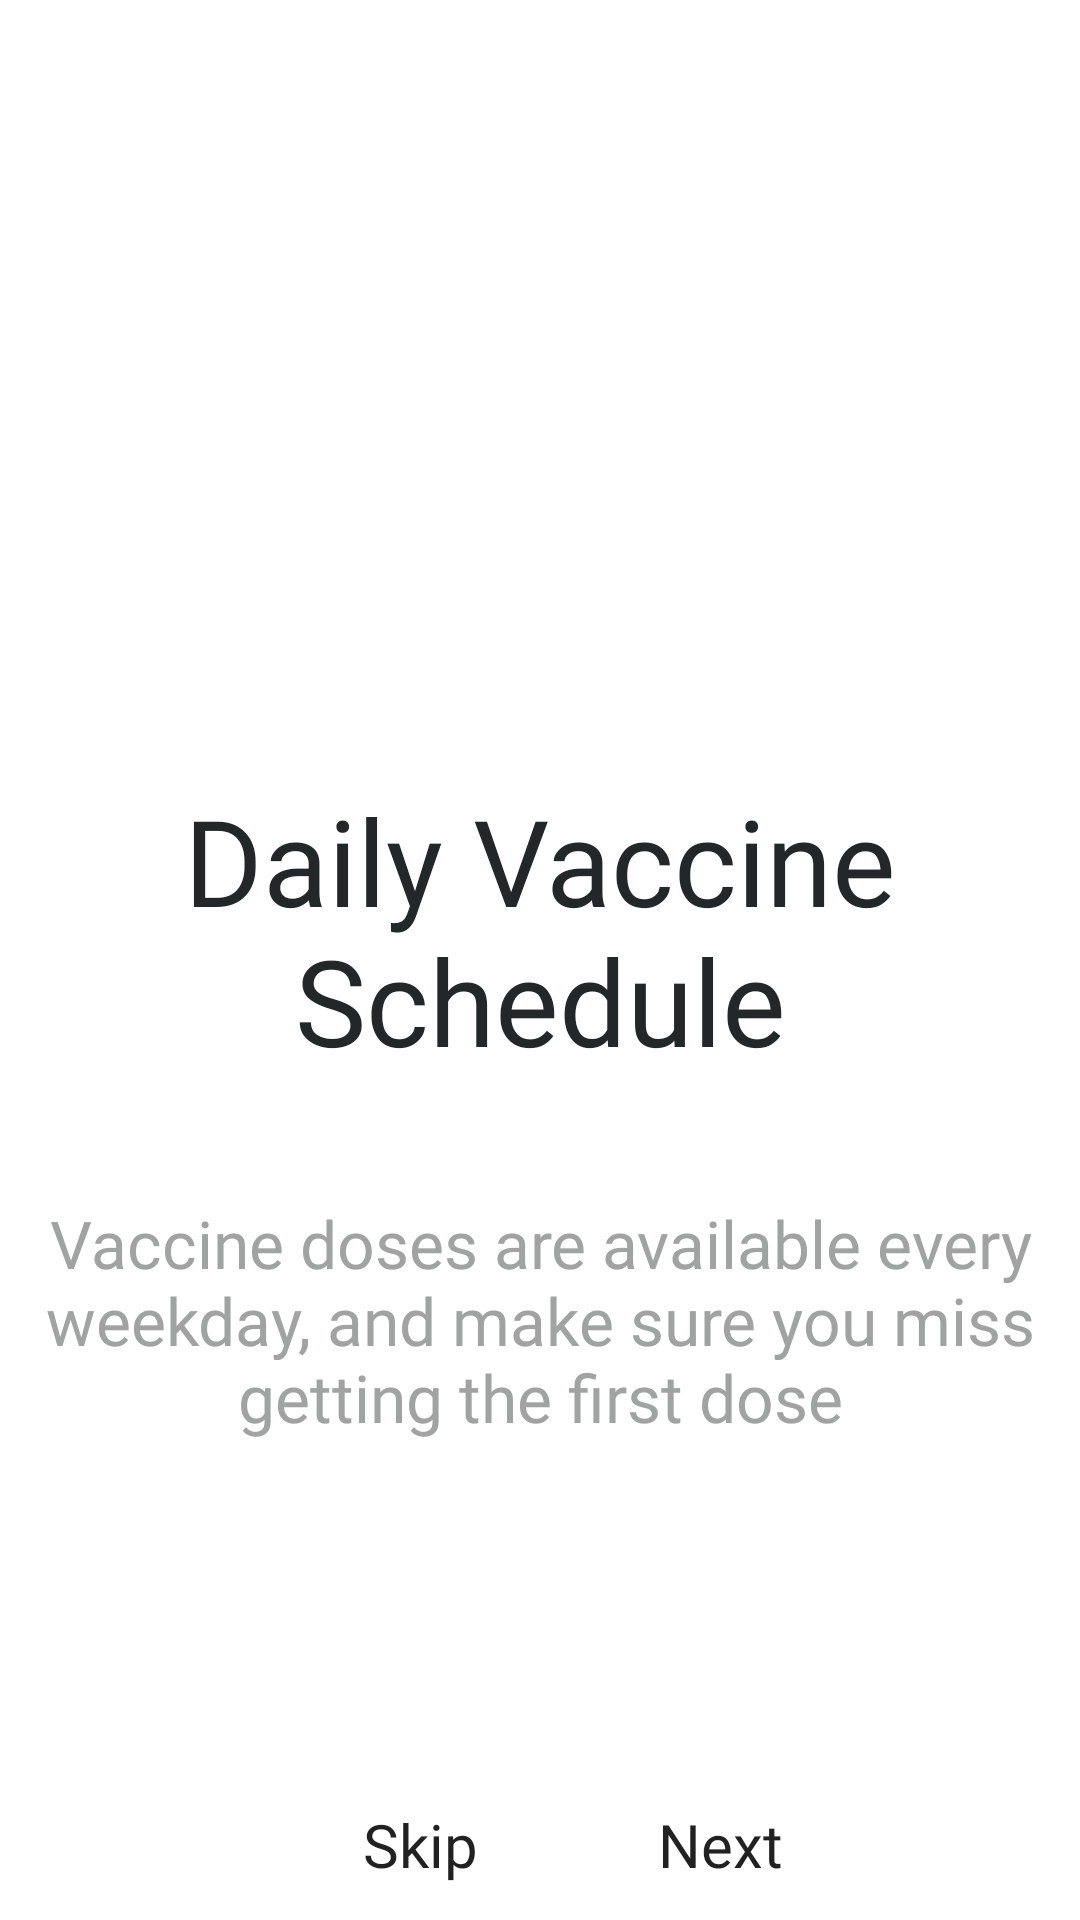

This screen was rendered from an Android layout file. Write that file and the resources it references.
<!-- AndroidManifest.xml: application theme Theme.Home_Work_3_3 -->
<!-- res/layout/fragment_second_.xml -->
<?xml version="1.0" encoding="utf-8"?>
<FrameLayout xmlns:android="http://schemas.android.com/apk/res/android"
    xmlns:tools="http://schemas.android.com/tools"
    android:layout_width="match_parent"
    android:layout_height="match_parent"
    android:background="@color/white"
    tools:context=".Second_Fragment">

   <ImageView
       android:layout_width="match_parent"
       android:layout_height="250dp"
       android:src="@drawable/photo_2"
       android:scaleType="centerCrop"/>

    <TextView
        android:layout_width="wrap_content"
        android:layout_height="wrap_content"
        android:text="Daily Vaccine Schedule"
        android:textSize="40sp"
        android:gravity="center"
        android:layout_marginBottom="10dp"
        android:layout_gravity="center"
        android:fontFamily="@font/regular"
        android:textColor="@color/textcolor1"/>

    <TextView
        android:layout_width="wrap_content"
        android:layout_height="wrap_content"
        android:text="Vaccine doses are available every weekday, and make sure you miss getting the first dose"
        android:layout_gravity="center"
        android:layout_marginTop="120dp"
        android:fontFamily="@font/regular"
        android:textSize="22sp"
        android:gravity="center"
        android:textColor="@color/textcolor"
        android:layout_marginLeft="10dp"
        android:layout_marginRight="10dp"/>

    <Button
        android:id="@+id/Next_btn1"
        style="@style/Base_B"
        android:text="Next"
        android:background="@drawable/styl"/>

    <Button
        android:id="@+id/Skip_btn1"
        style="@style/Base_C"
        android:text="Skip"
        android:background="@drawable/styl" />


</FrameLayout>
<!-- resources referenced by this layout -->
<resources>
  <color name="textcolor">#a1a3a2</color>
  <color name="textcolor1">#232728</color>
  <color name="white">#FFFFFFFF</color>
  <style name="Base_B" parent="Base_A">
          <item name="android:layout_gravity">bottom|right</item>
          <item name="backgroundTint">@color/darkgray</item>
      </style>
  <style name="Base_C" parent="Base_A">
          <item name="android:layout_gravity">bottom|left</item>
          <item name="android:layout_marginLeft">80dp</item>
          <item name="backgroundTint">@color/gray</item>
      </style>
  <style name="Theme.Home_Work_3_3" parent="Theme.MaterialComponents.DayNight.NoActionBar.Bridge">
          
          <item name="colorPrimary">@color/purple_500</item>
          <item name="colorPrimaryVariant">@color/purple_700</item>
          <item name="colorOnPrimary">@color/white</item>
          
          <item name="colorSecondary">@color/teal_200</item>
          <item name="colorSecondaryVariant">@color/teal_700</item>
          <item name="colorOnSecondary">@color/black</item>
          
          <item name="android:statusBarColor" tools:targetApi="l">?attr/colorPrimaryVariant</item>
          
      </style>
  <style name="Base_A" parent="TextAppearance.AppCompat.Button">
  
          <item name="android:textAllCaps">false</item>
          <item name="android:textSize">20sp</item>
          <item name="fontFamily">@font/regular</item>
          <item name="android:layout_height">50dp</item>
          <item name="android:layout_width">120dp</item>
          <item name="android:layout_marginTop">40dp</item>
          <item name="android:layout_marginRight">60dp</item>
      </style>
  <color name="darkgray">#7276a6</color>
  <color name="gray">#dfe9f3</color>
  <color name="purple_500">#FF6200EE</color>
  <color name="purple_700">#FF3700B3</color>
  <color name="teal_200">#FF03DAC5</color>
  <color name="teal_700">#FF018786</color>
  <color name="black">#FF000000</color>
</resources>
